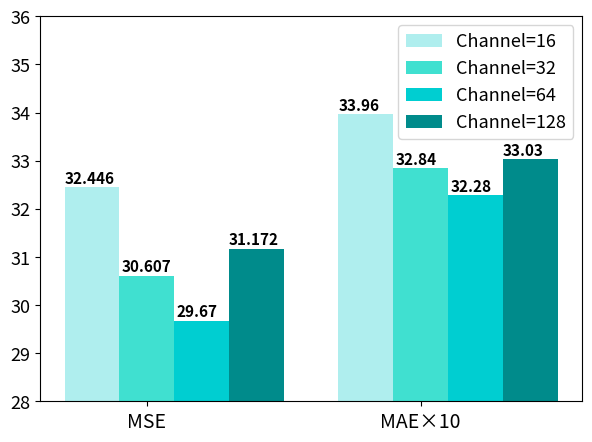
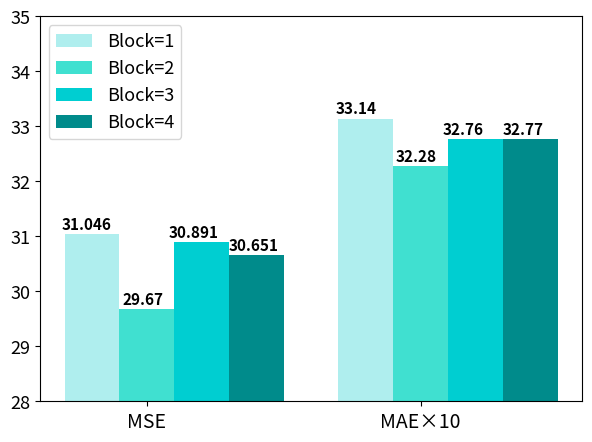

Reproduce these figures in Python, in order.
import matplotlib.pyplot as plt


def Plot_TokyoChannel(c16, c32, c64, c128, Y_S, Y_E, savefig):
    plt.figure(figsize=(7, 5))
    X = ['MSE', 'MAE×10']

    bar_width = 0.2
    bar1 = list(range(len(X)))
    bar2 = [i + bar_width for i in bar1]
    bar3 = [i + 2 * bar_width for i in bar1]
    bar4 = [i + 3 * bar_width for i in bar1]

    plt.tick_params(labelsize=13)
    plt.xticks(bar2, X, fontsize=14)

    # color='pink',color='teal'
    plt.ylim(Y_S, Y_E)
    plt.bar(X, c16, width=bar_width, label='Channel=16', color='paleturquoise')
    plt.bar(bar2, c32, width=bar_width, label='Channel=32', color='turquoise')
    plt.bar(bar3, c64, width=bar_width, label='Channel=64', color='darkturquoise')
    plt.bar(bar4, c128, width=bar_width, label='Channel=128', color='darkcyan')
    for i in range(len(X)):
        plt.text(bar1[i] - 0.10, c16[i] + 0.09, c16[i], weight="bold", fontsize=11)
        plt.text(bar2[i] - 0.09, c32[i] + 0.09, c32[i], weight="bold", fontsize=11)
        plt.text(bar3[i] - 0.09, c64[i] + 0.09, c64[i], weight="bold", fontsize=11)
        plt.text(bar4[i] - 0.10, c128[i] + 0.09, c128[i], weight="bold", fontsize=11)

    plt.legend(fontsize=13, loc='best')
    plt.savefig(savefig + '.png', dpi=300, bbox_inches='tight')
    plt.show()


def Plot_TokyoBlock(b1, b2, b3, b4, Y_S, Y_E, savefig):
    plt.figure(figsize=(7, 5))
    X = ['MSE', 'MAE×10']
    bar_width = 0.2
    bar1 = list(range(len(X)))
    bar2 = [i + bar_width for i in bar1]
    bar3 = [i + 2 * bar_width for i in bar1]
    bar4 = [i + 3 * bar_width for i in bar1]

    plt.tick_params(labelsize=13)
    plt.xticks(bar2, X, fontsize=14)

    # ,color='pink',color='teal'
    plt.ylim(Y_S, Y_E)
    plt.bar(X, b1, width=bar_width, label='Block=1', color='paleturquoise')
    plt.bar(bar2, b2, width=bar_width, label='Block=2', color='turquoise')
    plt.bar(bar3, b3, width=bar_width, label='Block=3', color='darkturquoise')
    plt.bar(bar4, b4, width=bar_width, label='Block=4', color='darkcyan')
    for i in range(len(X)):
        plt.text(bar1[i] - 0.11, b1[i] + 0.09, b1[i], weight="bold", fontsize=11)
        plt.text(bar2[i] - 0.09, b2[i] + 0.09, b2[i], weight="bold", fontsize=11)
        plt.text(bar3[i] - 0.12, b3[i] + 0.09, b3[i], weight="bold", fontsize=11)
        plt.text(bar4[i] - 0.10, b4[i] + 0.09, b4[i], weight="bold", fontsize=11)

    plt.legend(fontsize=13, loc='upper left')
    plt.savefig(savefig + '.png', dpi=300, bbox_inches='tight')
    plt.show()


def TokyoChannel():
    Tokyochannel16 = [32.446, 33.96]
    Tokyochannel32 = [30.607, 32.84]
    Tokyochannel64 = [29.670, 32.28]
    Tokyochannel128 = [31.172, 33.03]
    Plot_TokyoChannel(Tokyochannel16, Tokyochannel32, Tokyochannel64, Tokyochannel128, 28, 36, 'Tokyochannel')


def TokyoBlock():
    Tokyoblock1 = [31.046, 33.14]
    Tokyoblock2 = [29.670, 32.28]
    Tokyoblock3 = [30.891, 32.76]
    Tokyoblock4 = [30.651, 32.77]
    Plot_TokyoBlock(Tokyoblock1, Tokyoblock2, Tokyoblock3, Tokyoblock4, 28, 35, 'Tokyoblock')


TokyoChannel()
TokyoBlock()
